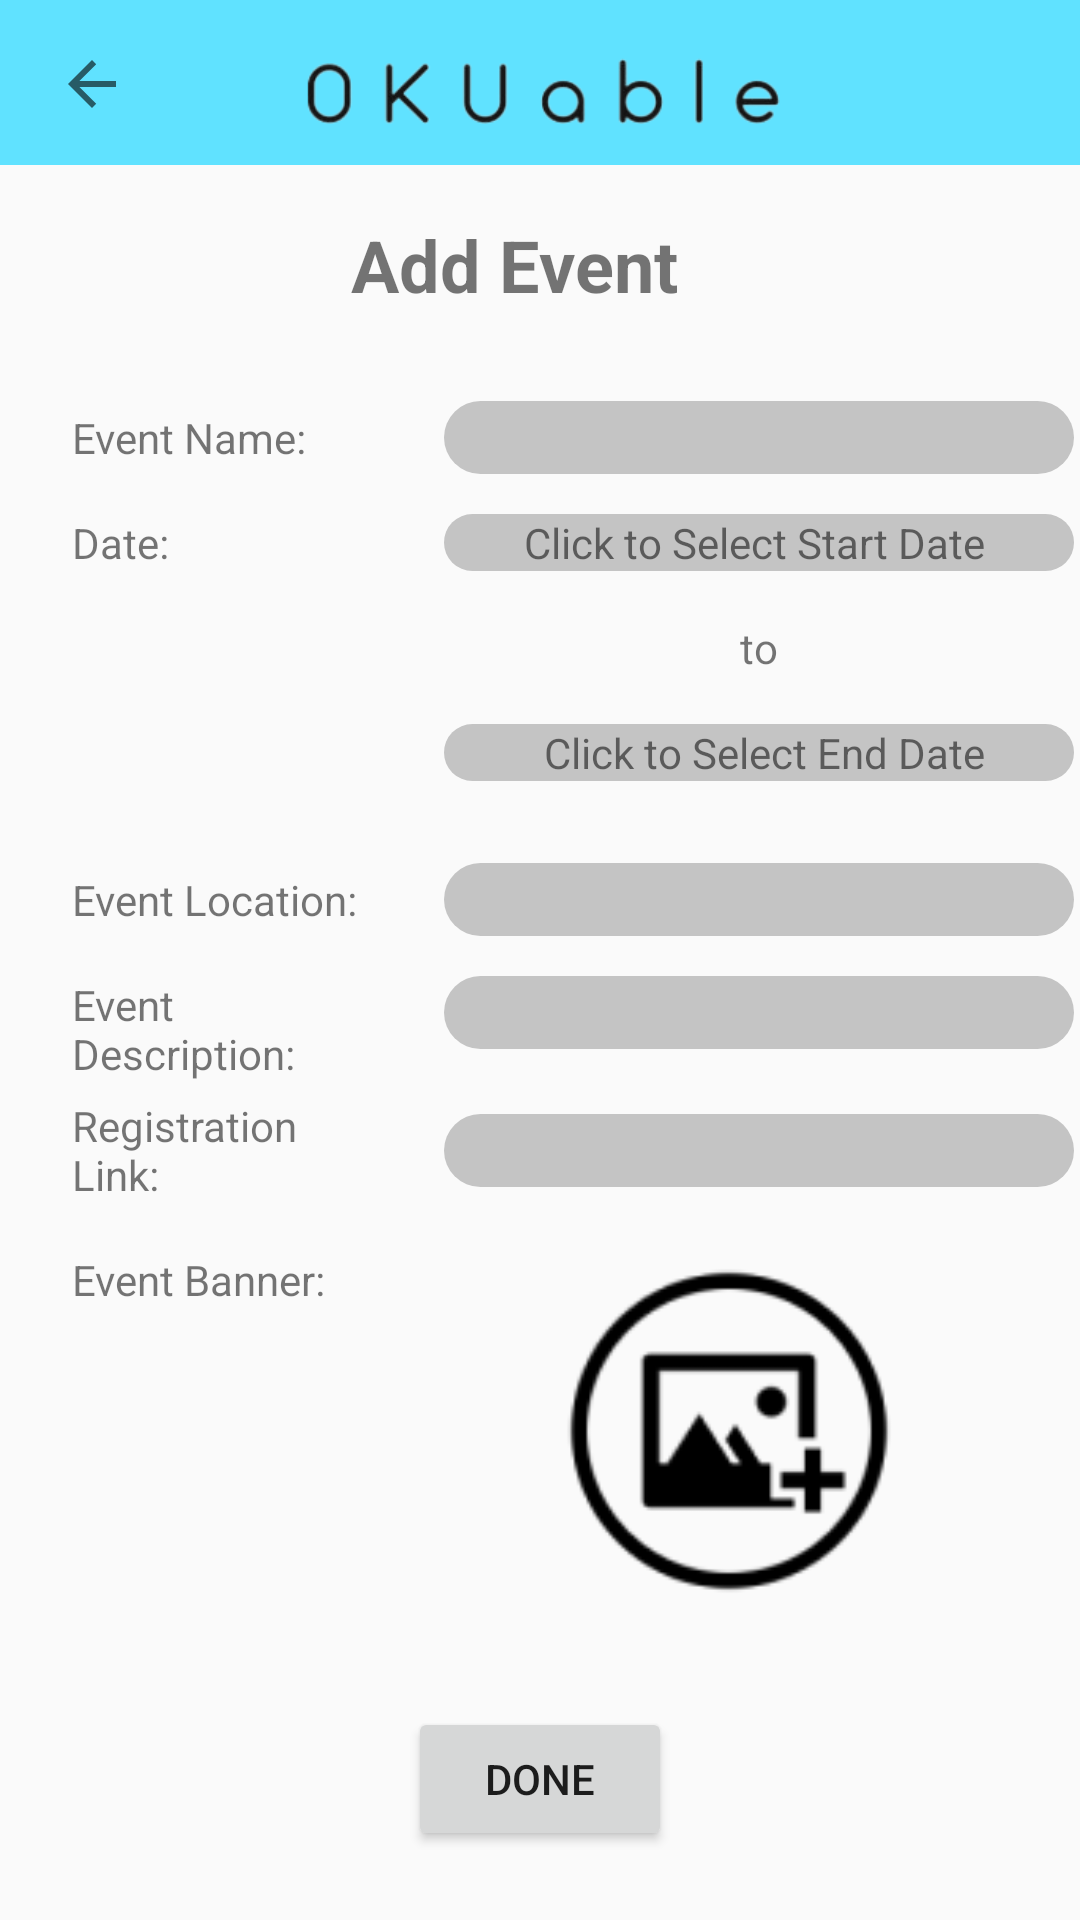

Here is an Android app screen rendered from its layout file. Give the layout XML and the strings, colors and styles it references.
<!-- AndroidManifest.xml: application theme Theme.AppCompat.Light.NoActionBar -->
<!-- res/layout/activity_add_event.xml -->
<?xml version="1.0" encoding="utf-8"?>
<layout xmlns:tools="http://schemas.android.com/tools"
    xmlns:android="http://schemas.android.com/apk/res/android"
    xmlns:app="http://schemas.android.com/apk/res-auto">
    <androidx.constraintlayout.widget.ConstraintLayout
        android:layout_width="match_parent"
        android:layout_height="match_parent"
    tools:context=".activity.AddEvent">


    <ImageView
        android:id="@+id/navbar"
        android:layout_width="match_parent"
        android:layout_height="55dp"
        android:background="#60E2FF"
        android:foregroundGravity="center"
        android:textAlignment="center"
        app:layout_constraintEnd_toEndOf="parent"
        app:layout_constraintHorizontal_bias="0.0"
        app:layout_constraintStart_toStartOf="parent"
        app:layout_constraintTop_toTopOf="parent"
        app:srcCompat="@drawable/transparent_logo" />

    <ImageButton
        android:id="@+id/cg_btnBack"
        android:layout_width="45dp"
        android:layout_height="40dp"
        android:layout_marginStart="8dp"
        android:layout_marginTop="8dp"
        android:background="?attr/selectableItemBackground"
        android:src="?attr/actionModeCloseDrawable"
        app:layout_constraintStart_toStartOf="parent"
        app:layout_constraintTop_toTopOf="parent" />

        <ScrollView
            android:layout_width="match_parent"
            android:layout_height="match_parent"
            android:layout_marginTop="55dp"
            app:layout_constraintEnd_toEndOf="parent"
            app:layout_constraintHorizontal_bias="1.0"
            app:layout_constraintStart_toStartOf="parent"
            app:layout_constraintTop_toBottomOf="@+id/navbar">

            <androidx.constraintlayout.widget.ConstraintLayout
                android:layout_width="match_parent"
                android:layout_height="wrap_content">

    <TextView
        android:id="@+id/tv_addEvent"
        android:layout_width="wrap_content"
        android:layout_height="wrap_content"
        android:layout_marginTop="17dp"
        android:text="Add Event"
        android:textSize="24sp"
        android:textStyle="bold"
        app:layout_constraintEnd_toEndOf="parent"
        app:layout_constraintHorizontal_bias="0.466"
        app:layout_constraintStart_toStartOf="parent"
        app:layout_constraintTop_toTopOf="parent"
       />

    <TextView
        android:id="@+id/tvName"
        android:layout_width="100dp"
        android:layout_height="wrap_content"
        android:layout_marginStart="24dp"
        android:layout_marginTop="32dp"
        android:text="Event Name: "
        app:layout_constraintStart_toStartOf="parent"
        app:layout_constraintTop_toBottomOf="@+id/tv_addEvent" />

                <EditText
                    android:id="@+id/eventName_et"
                    android:layout_width="210dp"
                    android:layout_height="wrap_content"
                    android:layout_marginStart="24dp"
                    android:background="@drawable/cg_et"
                    android:ems="10"
                    android:inputType="textPersonName"
                    android:text=""
                    app:layout_constraintBottom_toBottomOf="@+id/tvName"
                    app:layout_constraintStart_toEndOf="@+id/tvName"
                    app:layout_constraintTop_toTopOf="@+id/tvName" />

    <TextView
        android:id="@+id/tvLocation"
        android:layout_width="100dp"
        android:layout_height="wrap_content"
        android:layout_marginStart="24dp"
        android:layout_marginTop="100dp"
        android:text="Event Location: "
        app:layout_constraintStart_toStartOf="parent"
        app:layout_constraintTop_toBottomOf="@+id/tvDate" />

                <EditText
                    android:id="@+id/location_et"
                    android:layout_width="210dp"
                    android:layout_height="wrap_content"
                    android:layout_marginStart="24dp"
                    android:background="@drawable/cg_et"
                    android:ems="10"
                    android:inputType="textPostalAddress"
                    android:text=""
                    app:layout_constraintBottom_toBottomOf="@+id/tvLocation"
                    app:layout_constraintStart_toEndOf="@+id/tvLocation"
                    app:layout_constraintTop_toTopOf="@+id/tvLocation" />

                <Button
                    android:id="@+id/doneBtn"
                    android:layout_width="wrap_content"
                    android:layout_height="wrap_content"
                    android:layout_marginTop="32dp"
                    android:text="Done"
                    app:layout_constraintEnd_toEndOf="parent"
                    app:layout_constraintHorizontal_bias="0.5"
                    app:layout_constraintStart_toStartOf="parent"
                    app:layout_constraintTop_toBottomOf="@+id/cg_AddImage" />

                <EditText
                    android:id="@+id/description_et"
                    android:layout_width="210dp"
                    android:layout_height="wrap_content"
                    android:layout_marginStart="24dp"
                    android:background="@drawable/multi_et"
                    android:ems="10"
                    android:gravity="start|top"
                    android:inputType="textMultiLine"
                    app:layout_constraintStart_toEndOf="@+id/tvDescription"
                    app:layout_constraintTop_toTopOf="@+id/tvDescription" />

    <TextView
        android:id="@+id/tvDate"
        android:layout_width="100dp"
        android:layout_height="wrap_content"
        android:layout_marginStart="24dp"
        android:layout_marginTop="16dp"
        android:text="Date: "
        app:layout_constraintStart_toStartOf="parent"
        app:layout_constraintTop_toBottomOf="@+id/tvName" />

                <TextView
                    android:id="@+id/tvDescription"
                    android:layout_width="100dp"
                    android:layout_height="wrap_content"
                    android:layout_marginStart="24dp"
                    android:layout_marginTop="16dp"
                    android:text="Event Description: "
                    app:layout_constraintStart_toStartOf="parent"
                    app:layout_constraintTop_toBottomOf="@+id/tvLocation" />

                <TextView
                    android:id="@+id/tvLink"
                    android:layout_width="100dp"
                    android:layout_height="wrap_content"
                    android:layout_marginStart="24dp"
                    android:layout_marginTop="16dp"
                    android:text="Registration Link: "
                    app:layout_constraintStart_toStartOf="parent"
                    app:layout_constraintTop_toBottomOf="@+id/description_et" />


                <TextView
                    android:id="@+id/tvBanner"
                    android:layout_width="100dp"
                    android:layout_height="wrap_content"
                    android:layout_marginStart="24dp"
                    android:layout_marginTop="16dp"
                    android:text="Event Banner: "
                    app:layout_constraintStart_toStartOf="parent"
                    app:layout_constraintTop_toBottomOf="@+id/tvLink" />

                <TextView
                    android:id="@+id/startDate_tv"
                    android:layout_width="210dp"
                    android:layout_height="wrap_content"
                    android:layout_marginStart="24dp"
                    android:background="@drawable/cg_et"
                    android:text="        Click to Select Start Date"
                    app:layout_constraintBottom_toBottomOf="@+id/tvDate"
                    app:layout_constraintStart_toEndOf="@+id/tvDate"
                    app:layout_constraintTop_toTopOf="@+id/tvDate" />

                <TextView
                    android:id="@+id/textView6"
                    android:layout_width="wrap_content"
                    android:layout_height="wrap_content"
                    android:layout_marginTop="16dp"
                    android:text="to"
                    app:layout_constraintEnd_toEndOf="@+id/startDate_tv"
                    app:layout_constraintStart_toStartOf="@+id/startDate_tv"
                    app:layout_constraintTop_toBottomOf="@+id/startDate_tv" />

                <TextView
                    android:id="@+id/endDate_tv"
                    android:layout_width="210dp"
                    android:layout_height="wrap_content"
                    android:layout_marginTop="16dp"
                    android:background="@drawable/cg_et"
                    android:text="          Click to Select End Date"
                    app:layout_constraintStart_toStartOf="@+id/startDate_tv"
                    app:layout_constraintTop_toBottomOf="@+id/textView6" />

                <EditText
                    android:id="@+id/link_et"
                    android:layout_width="210dp"
                    android:layout_height="wrap_content"
                    android:layout_marginStart="24dp"
                    android:background="@drawable/cg_et"
                    android:ems="10"
                    android:inputType="textPersonName"
                    android:text=""
                    app:layout_constraintBottom_toBottomOf="@+id/tvLink"
                    app:layout_constraintStart_toEndOf="@+id/tvLink"
                    app:layout_constraintTop_toTopOf="@+id/tvLink" />

                <ImageView
                    android:id="@+id/cg_AddImage"
                    android:layout_width="190dp"
                    android:layout_height="120dp"

                    android:layout_marginStart="24dp"
                    app:layout_constraintStart_toEndOf="@+id/tvBanner"
                    app:layout_constraintTop_toTopOf="@+id/tvBanner"
                    app:srcCompat="@drawable/add_image" />


            </androidx.constraintlayout.widget.ConstraintLayout>
</ScrollView>

    </androidx.constraintlayout.widget.ConstraintLayout>
    </layout>
<!-- resources referenced by this layout -->
<resources>
  <!-- drawable add_image: png bitmap (drawable, 3967 bytes) -->
  <!-- drawable cg_et (drawable) -->
  <?xml version="1.0" encoding="utf-8"?>
  <shape xmlns:android="http://schemas.android.com/apk/res/android">
  
      <solid android:color="#C4C4C4"/>
      <corners android:radius="50dp"/>
  
  </shape>
  <!-- drawable multi_et (drawable) -->
  <?xml version="1.0" encoding="utf-8"?>
  <shape xmlns:android="http://schemas.android.com/apk/res/android">
  
      <solid android:color="#C4C4C4"/>
      <corners android:radius="20dp"/>
  </shape>
  <!-- drawable transparent_logo: png bitmap (drawable, 11758 bytes) -->
</resources>
